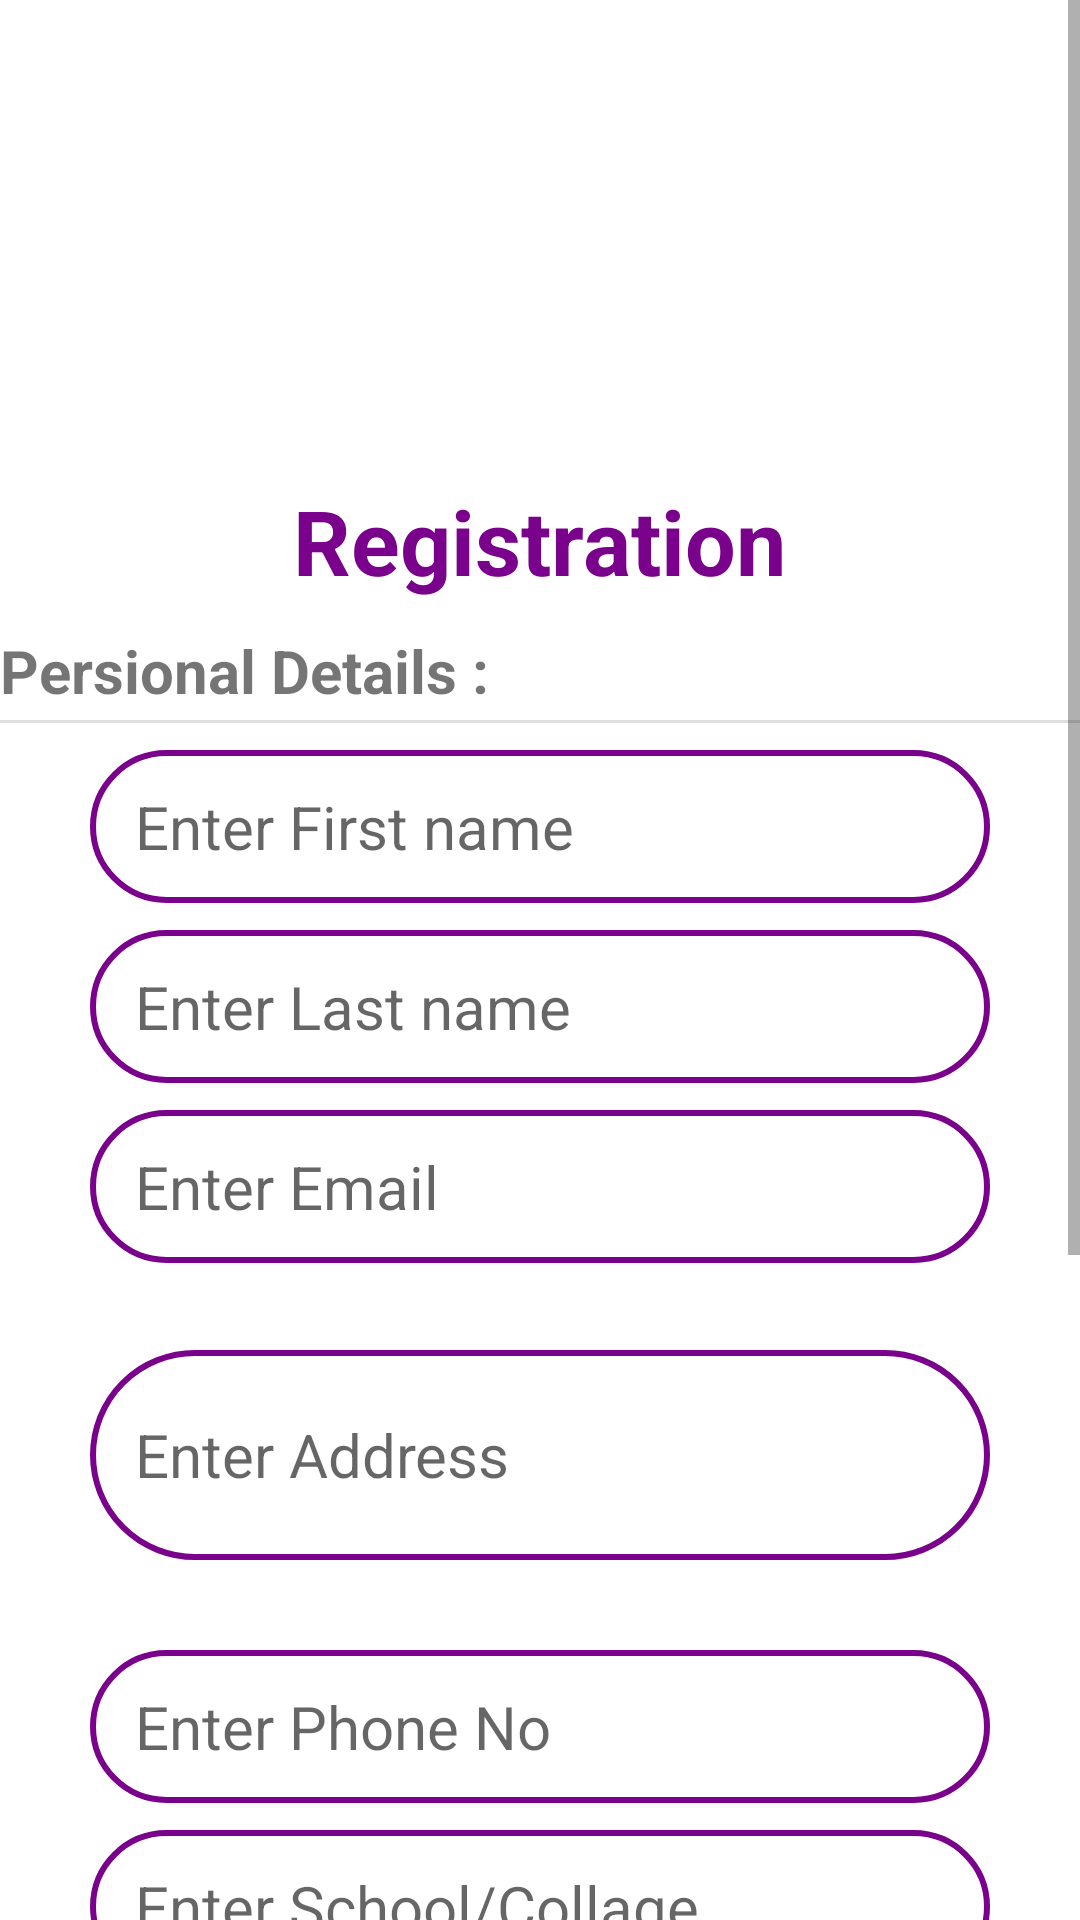

Write the Android layout XML for this screen, with the resource values it uses.
<!-- AndroidManifest.xml: application theme Theme.Lets_Educate -->
<!-- res/layout/activity_student__register.xml -->
<?xml version="1.0" encoding="utf-8"?>
<RelativeLayout xmlns:android="http://schemas.android.com/apk/res/android"
    xmlns:app="http://schemas.android.com/apk/res-auto"
    xmlns:tools="http://schemas.android.com/tools"
    android:layout_width="match_parent"
    android:layout_height="match_parent"
    tools:context=".Student_register">

    <ScrollView
        android:layout_width="match_parent"
        android:layout_height="match_parent"
        android:fillViewport="true">

        <FrameLayout
            android:layout_width="match_parent"
            android:layout_height="match_parent">

            <ImageView
                android:id="@+id/imageView2"
                android:layout_width="200dp"
                android:layout_height="200dp"
                android:layout_gravity="center_horizontal"

                tools:srcCompat="@drawable/logo" />

            <TextView
                android:layout_width="wrap_content"
                android:layout_height="wrap_content"
                android:layout_gravity="center_horizontal"
                android:layout_marginTop="160dp"
                android:text="Registration"
                android:textColor="@color/light"
                android:textSize="30sp"
                android:textStyle="bold" />

            <TextView
                android:layout_width="wrap_content"
                android:layout_height="wrap_content"
                android:layout_marginTop="210dp"
                android:text="Persional Details :"
                android:textSize="20sp"
                android:textStyle="bold" />

            <com.google.android.material.divider.MaterialDivider
                android:layout_width="match_parent"
                android:layout_height="wrap_content"
                android:layout_marginTop="240dp" />

            <EditText
                android:id="@+id/firstname"
                android:layout_width="300dp"
                android:layout_height="51dp"
                android:layout_gravity="center_horizontal"
                android:layout_marginTop="250dp"
                android:autofillHints=""
                android:background="@drawable/border"
                android:ems="10"
                android:hint="Enter First name"
                android:inputType="text"
                android:paddingLeft="15dp"
                android:paddingRight="20dp"
                android:textSize="20sp" />

            <EditText
                android:id="@+id/lastname"
                android:layout_width="300dp"
                android:layout_height="51dp"
                android:layout_gravity="center_horizontal"
                android:layout_marginTop="310dp"
                android:autofillHints=""
                android:background="@drawable/border"
                android:ems="10"
                android:hint="Enter Last name"
                android:inputType="text"
                android:paddingLeft="15dp"
                android:paddingRight="20dp"
                android:textSize="20sp" />

            <EditText
                android:id="@+id/emailstudent"
                android:layout_width="300dp"
                android:layout_height="51dp"
                android:layout_gravity="center_horizontal"
                android:layout_marginTop="370dp"
                android:autofillHints=""
                android:background="@drawable/border"
                android:ems="10"
                android:hint="Enter Email"
                android:inputType="textEmailAddress"
                android:paddingLeft="15dp"
                android:paddingRight="20dp"
                android:textSize="20sp" />


            <EditText
                android:id="@+id/addressstudent"
                android:layout_width="300dp"
                android:layout_height="70dp"
                android:layout_gravity="center_horizontal"
                android:layout_marginTop="450dp"
                android:autofillHints=""
                android:background="@drawable/border"
                android:ems="10"
                android:hint="Enter Address"
                android:inputType="textPostalAddress"
                android:paddingLeft="15dp"
                android:paddingRight="20dp"
                android:textSize="20sp" />

            <EditText
                android:id="@+id/phonestudent"
                android:layout_width="300dp"
                android:layout_height="51dp"
                android:layout_gravity="center_horizontal"
                android:layout_marginTop="550dp"
                android:autofillHints=""
                android:background="@drawable/border"
                android:ems="10"
                android:hint="Enter Phone No"
                android:inputType="phone"
                android:paddingLeft="15dp"
                android:paddingRight="20dp"
                android:textSize="20sp" />

            <EditText
                android:id="@+id/your_school_college"
                android:layout_width="300dp"
                android:layout_height="51dp"
                android:layout_gravity="center_horizontal"
                android:layout_marginTop="610dp"
                android:autofillHints=""
                android:background="@drawable/border"
                android:ems="10"
                android:hint="Enter School/Collage"
                android:inputType="text"
                android:paddingLeft="15dp"
                android:paddingRight="20dp"
                android:textSize="20sp" />

            <EditText
                android:id="@+id/qualificationstudent"
                android:layout_width="300dp"
                android:layout_height="51dp"
                android:layout_gravity="center_horizontal"
                android:layout_marginTop="670dp"
                android:autofillHints=""
                android:background="@drawable/border"
                android:ems="10"
                android:hint="Enter Qualification"
                android:inputType="text"
                android:paddingLeft="15dp"
                android:paddingRight="20dp"
                android:textSize="20sp" />

            <EditText
                android:id="@+id/favsubject"
                android:layout_width="300dp"
                android:layout_height="51dp"
                android:layout_gravity="center_horizontal"
                android:layout_marginTop="730dp"
                android:autofillHints=""
                android:background="@drawable/border"
                android:ems="10"
                android:hint="Enter your favorite subject"
                android:inputType="text"
                android:paddingLeft="15dp"
                android:paddingRight="20dp"
                android:textSize="20sp" />

            <EditText
                android:id="@+id/previousyearpercentage"
                android:layout_width="300dp"
                android:layout_height="51dp"
                android:layout_gravity="center_horizontal"
                android:layout_marginTop="790dp"
                android:autofillHints=""
                android:background="@drawable/border"
                android:ems="10"
                android:hint="Enter previous year percentage"
                android:inputType="text"
                android:paddingLeft="15dp"
                android:paddingRight="20dp"
                android:textSize="20sp" />

            <Button
                android:id="@+id/submitstudent"
                android:layout_width="300dp"
                android:layout_height="wrap_content"
                android:layout_gravity="center_horizontal"
                android:layout_marginTop="920dp"
                android:background="@drawable/borderbutton"
                android:text="Submit"
                android:textColor="@color/white"
                android:textSize="20sp"
                android:textStyle="bold" />

            <TextView
                android:layout_width="wrap_content"
                android:layout_height="wrap_content"
                android:layout_marginTop="900dp"
                android:text="" />

            <TextView
                android:layout_width="wrap_content"
                android:layout_height="wrap_content"
                android:layout_marginTop="960dp"
                android:text="" />

            <CheckBox
                android:id="@+id/checkBox1"
                android:layout_width="wrap_content"
                android:layout_height="wrap_content"
                android:layout_gravity="center_horizontal"
                android:layout_marginTop="850dp"
                android:gravity="center_horizontal"
                android:text="I Agree On Let's Educate"
                android:textSize="20dp"
                app:layout_constraintBottom_toBottomOf="parent"
                app:layout_constraintEnd_toEndOf="parent"
                app:layout_constraintHorizontal_bias="0.496"
                app:layout_constraintStart_toStartOf="parent"
                app:layout_constraintTop_toTopOf="parent"
                app:layout_constraintVertical_bias="0.797" />

            <TextView
                android:id="@+id/tc"
                android:layout_width="wrap_content"
                android:layout_height="wrap_content"
                android:layout_gravity="center_horizontal"
                android:layout_marginTop="875dp"
                android:layout_marginRight="15dp"
                android:text="Terms &amp; Condition"
                android:textColor="@color/blue"
                android:textSize="20sp" />


        </FrameLayout>
    </ScrollView>


</RelativeLayout>
<!-- resources referenced by this layout -->
<resources>
  <color name="blue">#0000FF</color>
  <color name="light">#79018C</color>
  <color name="white">#FFFFFFFF</color>
  <!-- drawable border (drawable) -->
  <shape
      xmlns:android="http://schemas.android.com/apk/res/android"
      android:shape="rectangle">
      <solid
          android:color="@android:color/transparent"/>
  
      <corners
          android:bottomRightRadius="50dp"
          android:bottomLeftRadius="50dp"
          android:topLeftRadius="50dp"
          android:topRightRadius="50dp"/>
      <stroke
          android:color="@color/light"
          android:width="2dp"/>
  </shape>
  <!-- drawable borderbutton (drawable) -->
  <shape
      xmlns:android="http://schemas.android.com/apk/res/android"
      android:shape="rectangle">
      <solid
          android:color="@color/light"/>
  
      <corners
          android:bottomRightRadius="50dp"
          android:bottomLeftRadius="50dp"
          android:topLeftRadius="50dp"
          android:topRightRadius="50dp"/>
      <stroke
          android:color="@color/dark"
          android:width="1dp"/>
  </shape>
  <!-- drawable logo: png bitmap (drawable, 3694 bytes) -->
  <style name="Theme.Lets_Educate" parent="Theme.MaterialComponents.DayNight.DarkActionBar">
          
          <item name="colorPrimary">@color/light</item>
          <item name="colorPrimaryVariant">@color/dark</item>
          <item name="colorOnPrimary">@color/white</item>
          
          <item name="colorSecondary">@color/light</item>
          <item name="colorSecondaryVariant">@color/darker</item>
          <item name="colorOnSecondary">@color/black</item>
          
          <item name="android:statusBarColor" tools:targetApi="l">?attr/colorPrimaryVariant</item>
          
      </style>
  <color name="dark">#4C0070</color>
  <color name="darker">#160040</color>
  <color name="black">#FF000000</color>
</resources>
